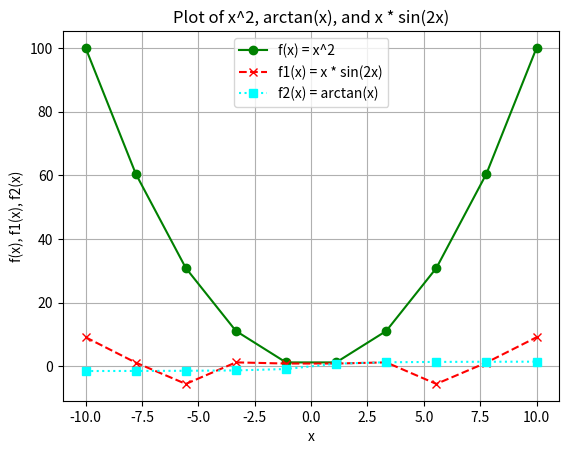

Here is the Python script that generated this plot:
import numpy as np
import matplotlib.pyplot as plt


def f(x):
    return x**2


def f1(x):
    return x * np.sin(2 * x)


def f2(x):
    return np.arctan(x)


x = np.linspace(-10, 10, 10)

y1 = f(x)
y2 = f1(x)
y3 = f2(x)

plt.plot(x, y1, label="f(x) = x^2", color="green", marker="o")
plt.plot(x, y2, label="f1(x) = x * sin(2x)", color="red", linestyle="--", marker="x")
plt.plot(x, y3, label="f2(x) = arctan(x)", color="cyan", linestyle=":", marker="s")

plt.title("Plot of x^2, arctan(x), and x * sin(2x)")
plt.xlabel("x")
plt.ylabel("f(x), f1(x), f2(x)")
plt.legend()

plt.grid(True)
plt.show()
